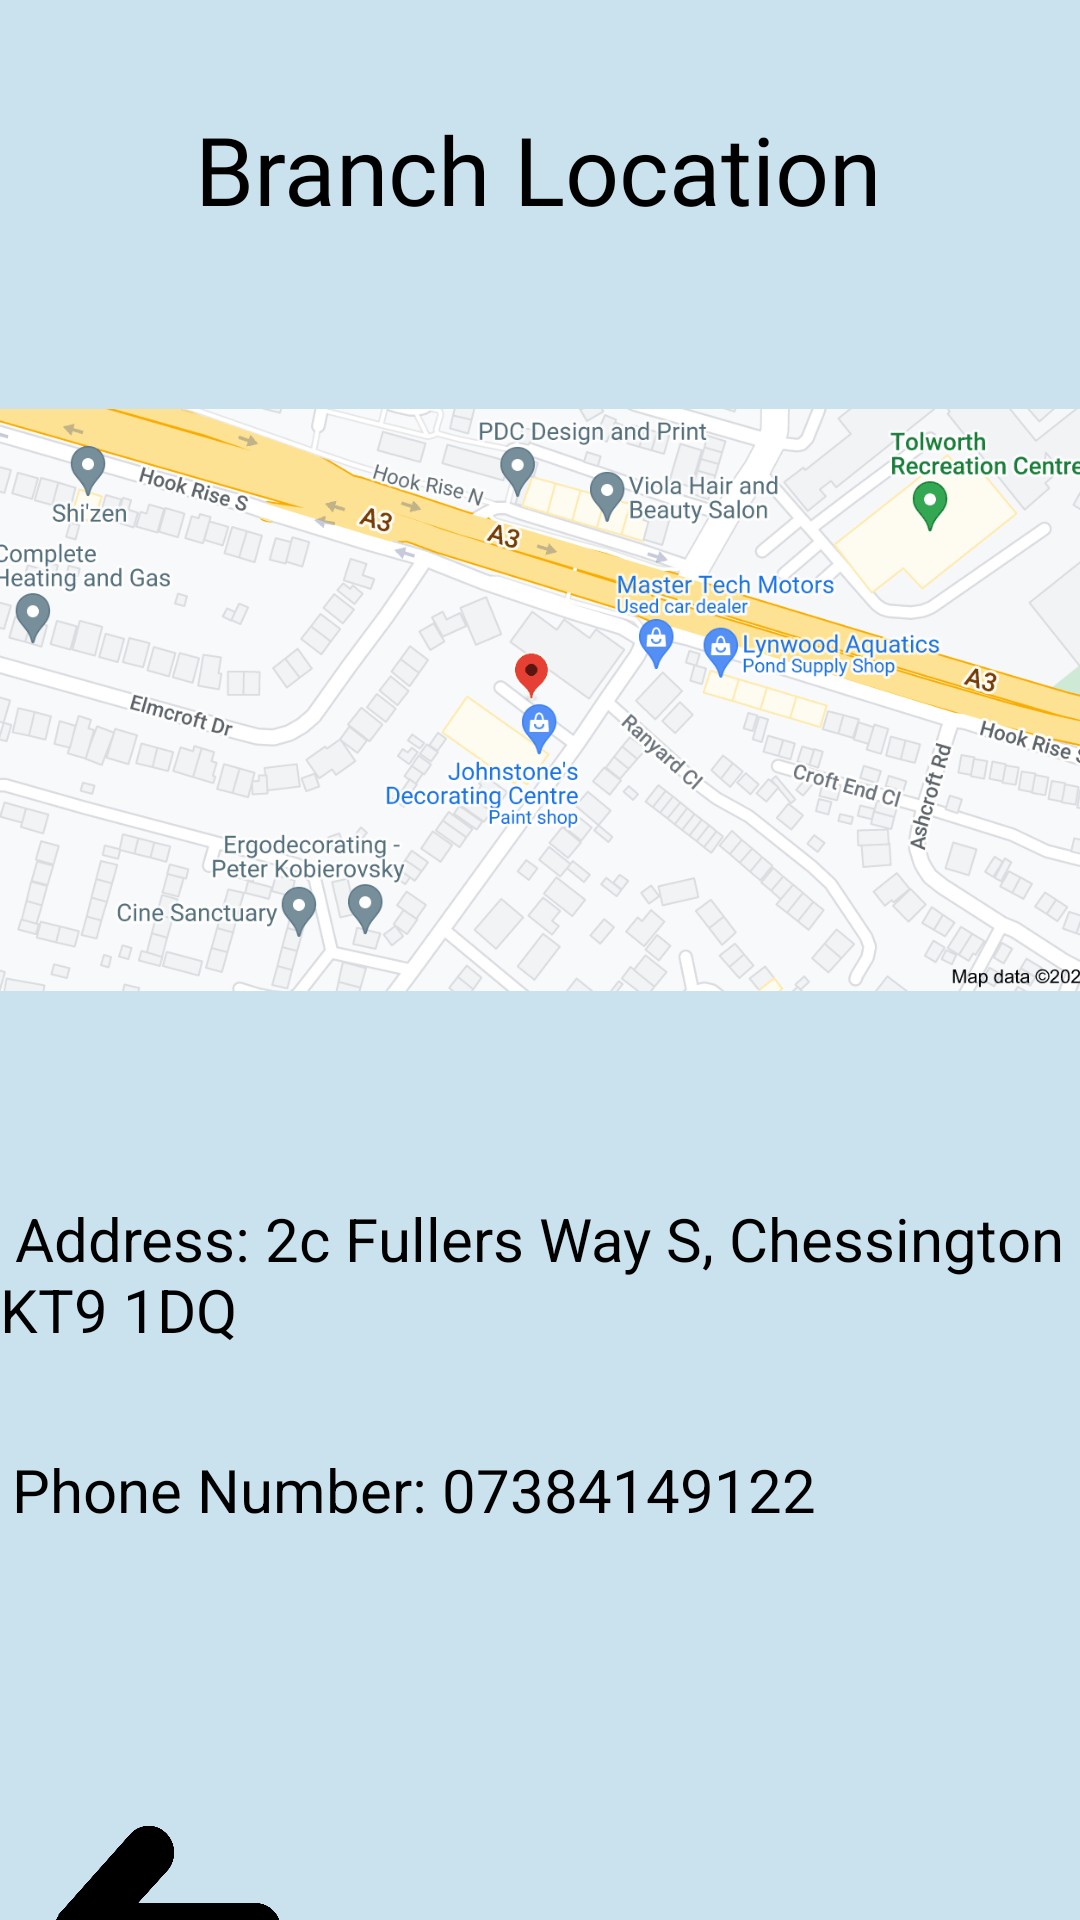

This screen was rendered from an Android layout file. Write that file and the resources it references.
<!-- AndroidManifest.xml: application theme Theme.ProfitOffers -->
<!-- res/layout/activity_branch_location.xml -->
<?xml version="1.0" encoding="utf-8"?>
<androidx.constraintlayout.widget.ConstraintLayout xmlns:android="http://schemas.android.com/apk/res/android"
    xmlns:app="http://schemas.android.com/apk/res-auto"
    xmlns:tools="http://schemas.android.com/tools"
    android:layout_width="match_parent"
    android:layout_height="match_parent"
    android:background="#CAE2ED"
    tools:context=".BranchLocation">

    <TextView
        android:id="@+id/branch_heading"
        android:layout_width="wrap_content"
        android:layout_height="wrap_content"
        android:layout_marginStart="73dp"
        android:layout_marginTop="35dp"
        android:layout_marginEnd="74dp"
        android:fontFamily="@font/alata"
        android:text="Branch Location"
        android:textColor="#000000"
        android:textSize="95px"
        app:layout_constraintEnd_toEndOf="parent"
        app:layout_constraintStart_toStartOf="parent"
        app:layout_constraintTop_toTopOf="parent" />

    <ImageView
        android:id="@+id/map_view"
        android:layout_width="390dp"
        android:layout_height="194dp"
        android:layout_marginStart="10dp"
        android:layout_marginTop="59dp"
        android:layout_marginEnd="11dp"
        app:layout_constraintEnd_toEndOf="parent"
        app:layout_constraintStart_toStartOf="parent"
        app:layout_constraintTop_toBottomOf="@+id/branch_heading"
        app:srcCompat="@drawable/map" />

    <TextView
        android:id="@+id/branch_info"
        android:layout_width="wrap_content"
        android:layout_height="wrap_content"
        android:layout_marginTop="69dp"
        android:text=" Address: 2c Fullers Way S, Chessington KT9 1DQ"
        android:textColor="#000000"
        android:textSize="60px"
        app:layout_constraintEnd_toEndOf="parent"
        app:layout_constraintStart_toStartOf="parent"
        app:layout_constraintTop_toBottomOf="@+id/map_view" />

    <TextView
        android:id="@+id/branch_info_2"
        android:layout_width="wrap_content"
        android:layout_height="wrap_content"
        android:layout_marginStart="10dp"
        android:layout_marginTop="33dp"
        android:layout_marginEnd="89dp"
        android:text="Phone Number: 07384149122 "
        android:textColor="#000000"
        android:textSize="60px"
        app:layout_constraintEnd_toEndOf="parent"
        app:layout_constraintStart_toStartOf="parent"
        app:layout_constraintTop_toBottomOf="@+id/branch_info" />

    <ImageView
        android:id="@+id/goBackArrow_3"
        android:layout_width="118dp"
        android:layout_height="121dp"
        android:layout_marginTop="75dp"
        android:onClick="GoBacktoHomePage"
        app:layout_constraintStart_toStartOf="parent"
        app:layout_constraintTop_toBottomOf="@+id/branch_info_2"
        app:srcCompat="@drawable/left_arrow__1" />
</androidx.constraintlayout.widget.ConstraintLayout>
<!-- resources referenced by this layout -->
<resources>
  <!-- drawable left_arrow__1: png bitmap (drawable, 160865 bytes) -->
  <!-- drawable map: png bitmap (drawable, 128276 bytes) -->
  <style name="Theme.ProfitOffers" parent="Theme.MaterialComponents.DayNight.DarkActionBar">
          
          <item name="colorPrimary">@color/purple_500</item>
          <item name="colorPrimaryVariant">@color/purple_700</item>
          <item name="colorOnPrimary">@color/white</item>
          
          <item name="colorSecondary">@color/teal_200</item>
          <item name="colorSecondaryVariant">@color/teal_700</item>
          <item name="colorOnSecondary">@color/black</item>
          
          <item name="android:statusBarColor">?attr/colorPrimaryVariant</item>
          
      </style>
  <!-- not gathered from this repository: default colours our renderer supplied (Android Studio template values) -->
  <color name="purple_500">#FF6200EE</color>
  <color name="purple_700">#FF3700B3</color>
  <color name="teal_200">#FF03DAC5</color>
  <color name="teal_700">#FF018786</color>
  <color name="black">#FF000000</color>
  <color name="white">#FFFFFFFF</color>
</resources>
